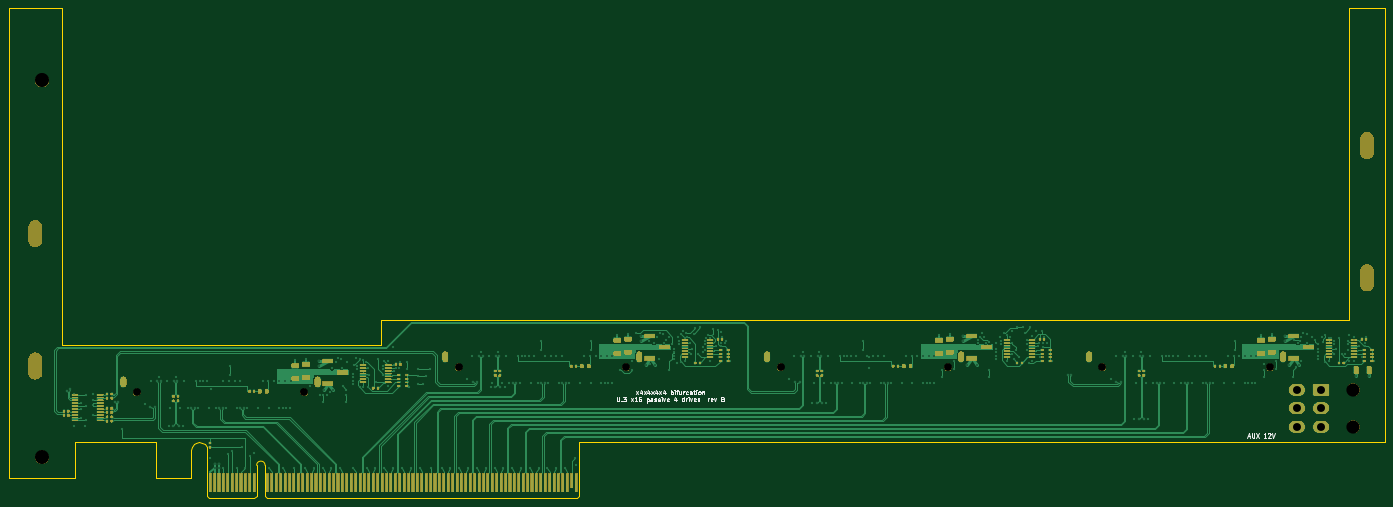
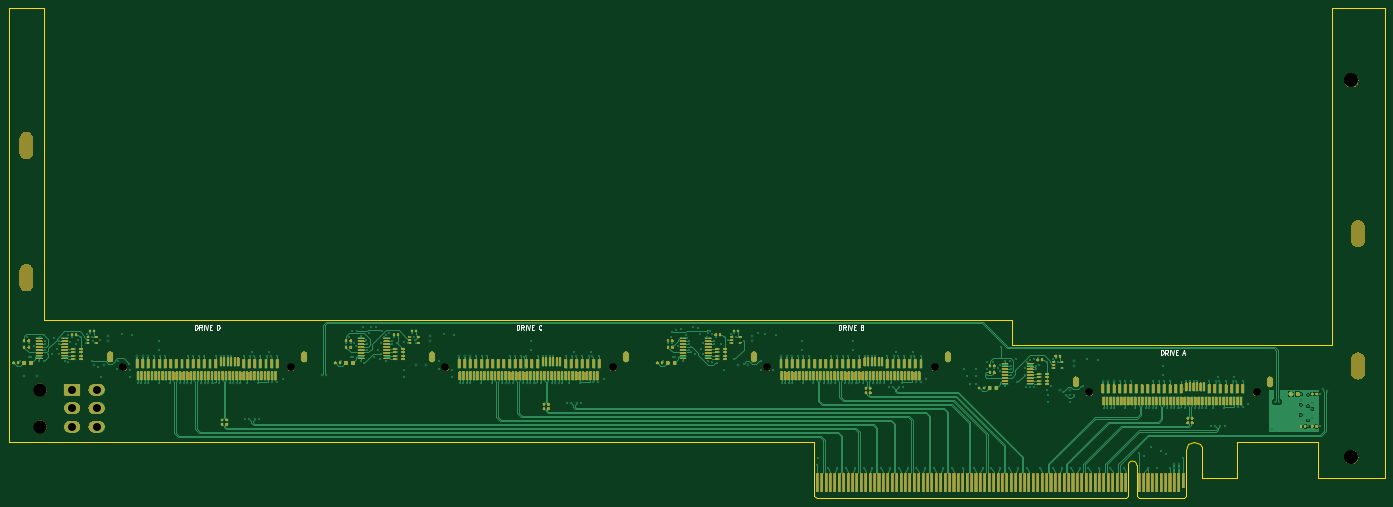
Circuit board: 11 layer files. Board 312.0 x 111.2 mm.
- bottom_copper: u3_x16p-B_Cu.gbl (95777 bytes)
- bottom_mask: u3_x16p-B_Mask.gbs (310308 bytes)
- paste: u3_x16p-B_Paste.gbp (14055 bytes)
- bottom_silk: u3_x16p-B_Silkscreen.gbo (25690 bytes)
- outline: u3_x16p-Edge_Cuts.gm1 (2425 bytes)
- top_copper: u3_x16p-F_Cu.gtl (75886 bytes)
- top_mask: u3_x16p-F_Mask.gts (188868 bytes)
- paste: u3_x16p-F_Paste.gtp (7403 bytes)
- top_silk: u3_x16p-F_Silkscreen.gto (29048 bytes)
- drill: u3_x16p-NPTH.drl (397 bytes)
- drill: u3_x16p-PTH.drl (8056 bytes)

=== bottom_copper: u3_x16p-B_Cu.gbl (95777 bytes, source omitted) ===
=== bottom_mask: u3_x16p-B_Mask.gbs (310308 bytes, source omitted) ===
=== paste: u3_x16p-B_Paste.gbp (14055 bytes, source omitted) ===
=== bottom_silk: u3_x16p-B_Silkscreen.gbo (25690 bytes, source omitted) ===
=== outline: u3_x16p-Edge_Cuts.gm1 ===
G04 #@! TF.GenerationSoftware,KiCad,Pcbnew,7.0.11+dfsg-1build4*
G04 #@! TF.CreationDate,2026-11-09T18:01:46+00:00*
G04 #@! TF.ProjectId,u3_x16p,75335f78-3136-4702-9e6b-696361645f70,rev?*
G04 #@! TF.SameCoordinates,Original*
G04 #@! TF.FileFunction,Profile,NP*
%FSLAX46Y46*%
G04 Gerber Fmt 4.6, Leading zero omitted, Abs format (unit mm)*
G04 Created by KiCad (PCBNEW 7.0.11+dfsg-1build4) date 2026-11-09 18:01:46*
%MOMM*%
%LPD*%
G01*
G04 APERTURE LIST*
G04 #@! TA.AperFunction,Profile*
%ADD10C,0.100000*%
G04 #@! TD*
G04 APERTURE END LIST*
D10*
X112000000Y11150000D02*
X100000000Y11150000D01*
X412000000Y11150000D02*
X404000000Y11150000D01*
X143175000Y-87250000D02*
X143873397Y-87388919D01*
X133350000Y-87250000D02*
X133350000Y-95500000D01*
X412000000Y-87250000D02*
X412000000Y11150000D01*
X141884530Y-87784530D02*
X142476602Y-87388919D01*
X229300000Y-91600000D02*
X229300000Y-87250000D01*
X145000000Y-89075000D02*
X145000000Y-91600000D01*
X143873397Y-87388919D02*
X144465469Y-87784530D01*
X184500000Y-65250000D02*
X112000000Y-65250000D01*
X112000000Y-65250000D02*
X112000000Y11150000D01*
X404000000Y-59550000D02*
X184500000Y-59550000D01*
X184500000Y-59550000D02*
X184500000Y-65250000D01*
X404000000Y11150000D02*
X404000000Y-59550000D01*
X100000000Y-95500000D02*
X115000000Y-95500000D01*
X115000000Y-95500000D02*
X115000000Y-87250000D01*
X141350000Y-95500000D02*
X141350000Y-89075000D01*
X142476602Y-87388919D02*
X143175000Y-87250000D01*
X100000000Y11150000D02*
X100000000Y-95500000D01*
X141350000Y-89075000D02*
X141488919Y-88376602D01*
X133350000Y-95500000D02*
X141350000Y-95500000D01*
X229300000Y-87250000D02*
X412000000Y-87250000D01*
X144465469Y-87784530D02*
X144861080Y-88376602D01*
X141488919Y-88376602D02*
X141884530Y-87784530D01*
X115000000Y-87250000D02*
X133350000Y-87250000D01*
X144861080Y-88376602D02*
X145000000Y-89075000D01*
X145000000Y-91600000D02*
X145000000Y-99500000D01*
X145000000Y-99500000D02*
X145500000Y-100000000D01*
X145500000Y-100000000D02*
X155700000Y-100000000D01*
X156200000Y-92550000D02*
X156200000Y-99500000D01*
X156200000Y-99500000D02*
X155700000Y-100000000D01*
X158100000Y-92550000D02*
X158100000Y-99500000D01*
X158100000Y-99500000D02*
X158600000Y-100000000D01*
X158600000Y-100000000D02*
X228800000Y-100000000D01*
X229300000Y-91600000D02*
X229300000Y-99500000D01*
X229300000Y-99500000D02*
X228800000Y-100000000D01*
X158100000Y-92550000D02*
G75*
G03*
X156200000Y-92550000I-950000J0D01*
G01*
M02*

=== top_copper: u3_x16p-F_Cu.gtl (75886 bytes, source omitted) ===
=== top_mask: u3_x16p-F_Mask.gts (188868 bytes, source omitted) ===
=== paste: u3_x16p-F_Paste.gtp (7403 bytes, source omitted) ===
=== top_silk: u3_x16p-F_Silkscreen.gto (29048 bytes, source omitted) ===
=== drill: u3_x16p-NPTH.drl ===
M48
METRIC
T1C1.780
T2C3.000
T3C3.200
%
G90
G05
T1
X129.0Y-76.0
X167.0Y-76.0
X202.0Y-70.3
X240.0Y-70.3
X275.0Y-70.3
X313.0Y-70.3
X348.0Y-70.3
X386.0Y-70.3
T2
X404.9Y-75.4
X404.9Y-83.8
T3
X107.5Y-5.25
X107.5Y-90.65
T3
G00X106.0Y-38.5
M15
G01X106.0Y-41.5
M16
G05
G00X106.0Y-68.5
M15
G01X106.0Y-71.5
M16
G05
G00X408.0Y-18.5
M15
G01X408.0Y-21.5
M16
G05
G00X408.0Y-48.5
M15
G01X408.0Y-51.5
M16
G05
M30

=== drill: u3_x16p-PTH.drl (8056 bytes, source omitted) ===
